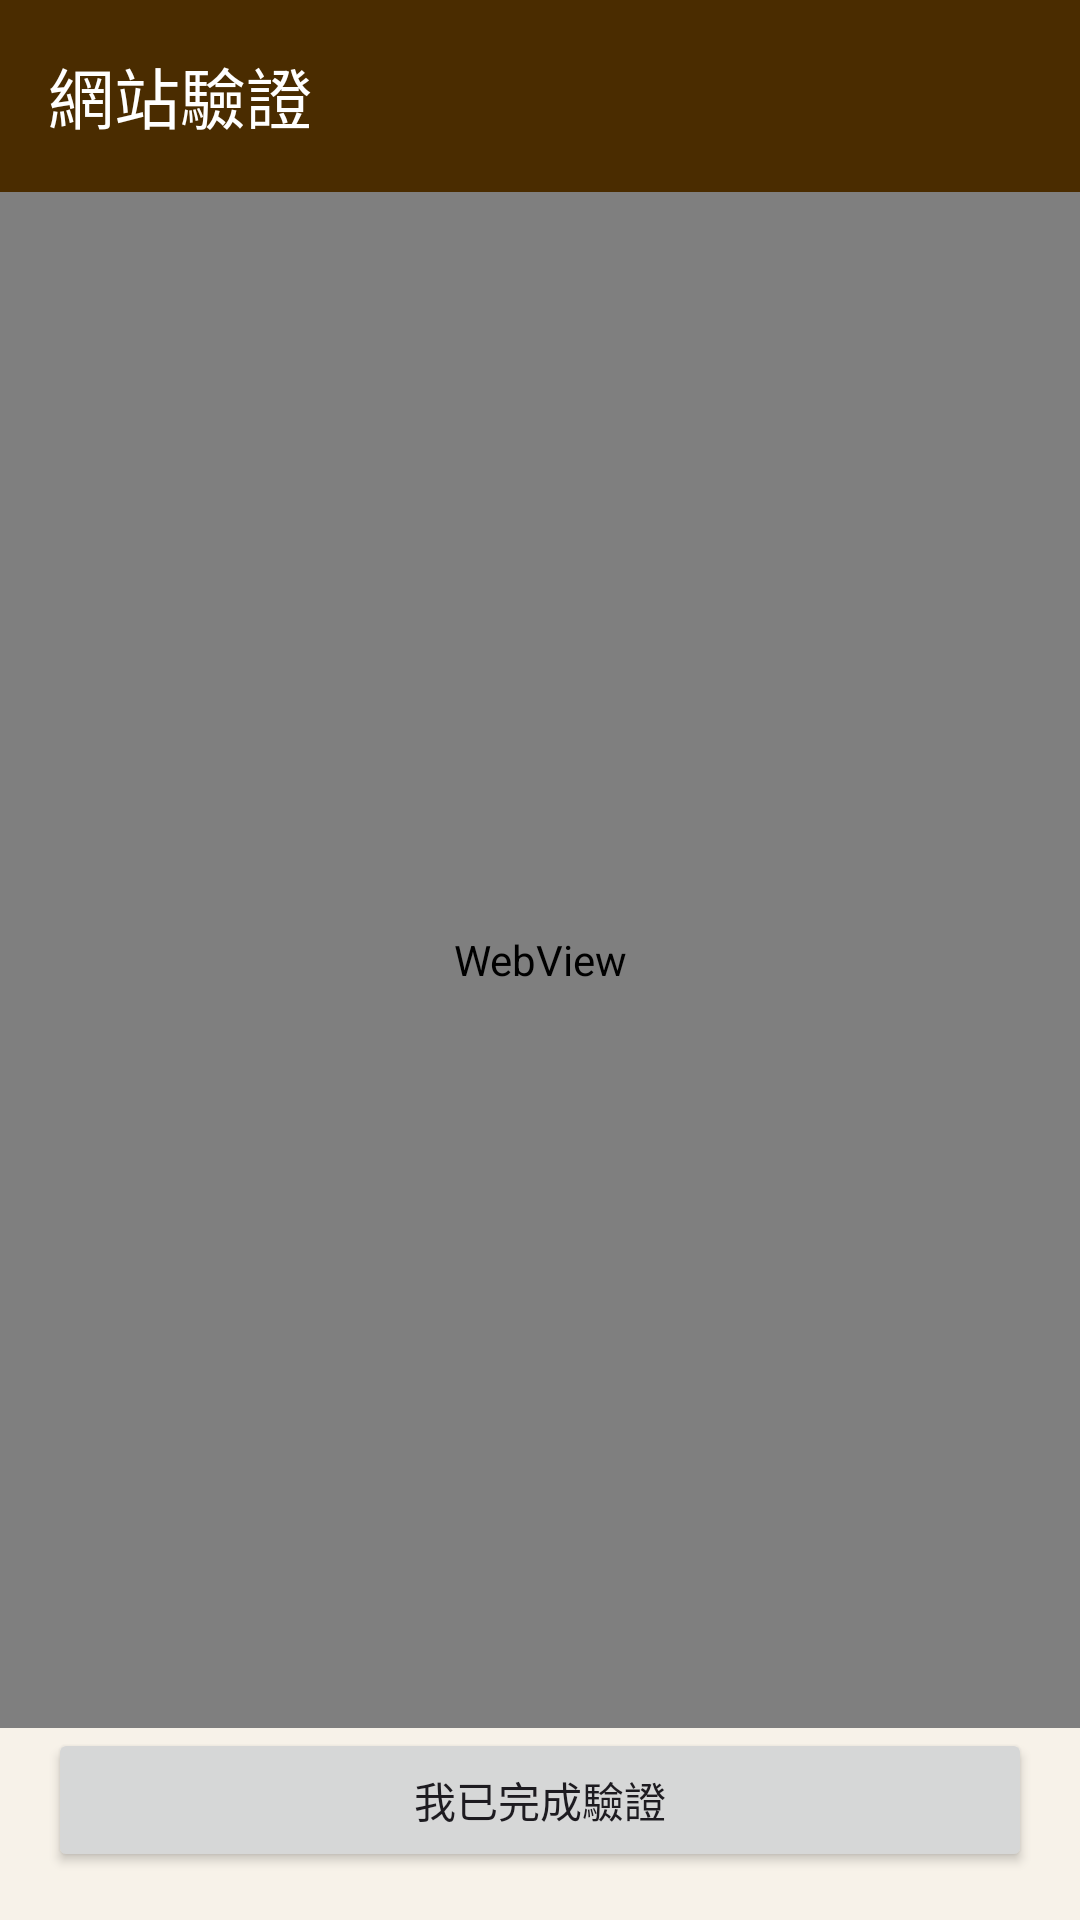

Write the Android layout XML for this screen, with the resource values it uses.
<!-- AndroidManifest.xml: application theme Theme.KomicaReader -->
<!-- res/layout/activity_verification.xml -->
<?xml version="1.0" encoding="utf-8"?>
<androidx.constraintlayout.widget.ConstraintLayout xmlns:android="http://schemas.android.com/apk/res/android"
    xmlns:app="http://schemas.android.com/apk/res-auto"
    android:layout_width="match_parent"
    android:layout_height="match_parent"
    android:background="@color/kr_background">

    <com.google.android.material.appbar.MaterialToolbar
        android:id="@+id/toolbar"
        style="@style/Widget.Komica.Toolbar"
        android:layout_width="0dp"
        android:layout_height="64dp"
        app:layout_constraintEnd_toEndOf="parent"
        app:layout_constraintStart_toStartOf="parent"
        app:layout_constraintTop_toTopOf="parent"
        app:navigationIcon="@drawable/ic_arrow_back"
        app:title="@string/title_verification" />

    <ProgressBar
        android:id="@+id/progressBar"
        style="?android:attr/progressBarStyleHorizontal"
        android:layout_width="0dp"
        android:layout_height="4dp"
        android:indeterminate="true"
        android:visibility="gone"
        app:layout_constraintEnd_toEndOf="parent"
        app:layout_constraintStart_toStartOf="parent"
        app:layout_constraintTop_toBottomOf="@id/toolbar" />

    <WebView
        android:id="@+id/verificationWebView"
        android:layout_width="0dp"
        android:layout_height="0dp"
        app:layout_constraintBottom_toTopOf="@id/doneButton"
        app:layout_constraintEnd_toEndOf="parent"
        app:layout_constraintStart_toStartOf="parent"
        app:layout_constraintTop_toBottomOf="@id/progressBar" />

    <Button
        android:id="@+id/doneButton"
        android:layout_width="0dp"
        android:layout_height="wrap_content"
        android:layout_margin="16dp"
        android:minHeight="48dp"
        android:text="@string/action_done_verification"
        app:layout_constraintBottom_toBottomOf="parent"
        app:layout_constraintEnd_toEndOf="parent"
        app:layout_constraintStart_toStartOf="parent" />
</androidx.constraintlayout.widget.ConstraintLayout>
<!-- resources referenced by this layout -->
<resources>
  <color name="kr_background">#F7F2E9</color>
  <string name="action_done_verification">我已完成驗證</string>
  <string name="title_verification">網站驗證</string>
  <style name="Widget.Komica.Toolbar" parent="Widget.Material3.Toolbar">
  
          <item name="android:background">@color/kr_toolbar</item>
  
          <item name="titleTextColor">@android:color/white</item>
  
          <item name="subtitleTextColor">#B3FFFFFF</item>
  
          <item name="navigationIconTint">@android:color/white</item>
  
          <item name="android:elevation">0dp</item>
  
          <item name="android:theme">@style/ThemeOverlay.Komica.Toolbar</item>
  
      </style>
  <style name="Theme.KomicaReader" parent="Theme.Material3.DayNight.NoActionBar">
  
          <item name="colorPrimary">@color/kr_primary</item>
  
          <item name="colorOnPrimary">@color/kr_on_primary</item>
  
          <item name="colorPrimaryContainer">@color/kr_fab</item>
  
          <item name="colorOnPrimaryContainer">@color/kr_on_fab</item>
  
          <item name="colorSecondary">@color/kr_secondary</item>
  
          <item name="colorSecondaryContainer">@color/kr_fab</item>
  
          <item name="colorOnSecondaryContainer">@color/kr_on_fab</item>
  
          <item name="android:colorBackground">@color/kr_background</item>
  
          <item name="colorOnBackground">@color/kr_text</item>
  
          <item name="colorSurface">@color/kr_surface</item>
  
          <item name="colorOnSurface">@color/kr_text</item>
  
          <item name="colorSurfaceVariant">@color/kr_thumbnail_background</item>
  
          <item name="colorOnSurfaceVariant">@color/kr_muted</item>
  
          <item name="colorOutline">@color/kr_outline</item>
  
          <item name="android:statusBarColor">@color/kr_toolbar</item>
  
          <item name="android:navigationBarColor">@color/kr_surface</item>
  
          <item name="android:windowLightStatusBar">false</item>
  
          <item name="android:windowLightNavigationBar">true</item>
  
          <item name="android:windowNoTitle">true</item>
  
      </style>
  <color name="kr_toolbar">#4A2C00</color>
  <style name="ThemeOverlay.Komica.Toolbar" parent="ThemeOverlay.Material3.Dark.ActionBar">
  
          <item name="colorControlNormal">@android:color/white</item>
  
          <item name="actionMenuTextColor">@android:color/white</item>
  
      </style>
  <color name="kr_primary">#B25E00</color>
  <color name="kr_on_primary">#FFFFFF</color>
  <color name="kr_fab">#FFDDB5</color>
  <color name="kr_on_fab">#5B3A00</color>
  <color name="kr_secondary">#1565C0</color>
  <color name="kr_text">#211B10</color>
  <color name="kr_surface">#FFFCF5</color>
  <color name="kr_thumbnail_background">#EFE7D8</color>
  <color name="kr_muted">#655840</color>
  <color name="kr_outline">#E3D8C4</color>
</resources>
